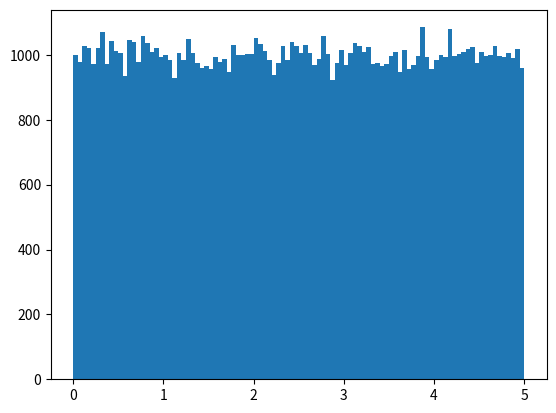

Recreate this plot in Python.
import numpy as np
import matplotlib.pyplot as plt

x = np.random.uniform(0.0, 5.0, 100000)

plt.hist(x,100)

plt.show()